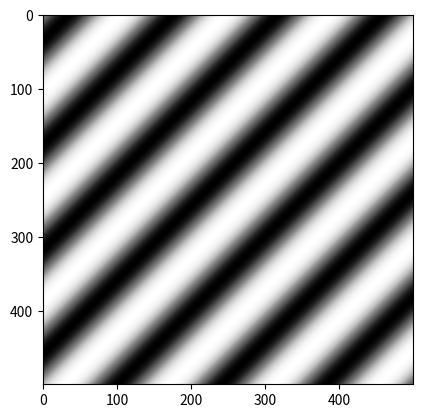

Here is the Python script that generated this plot:
import numpy as np
import matplotlib.pyplot as plt

def makeGrating(size, sf, ori, phase, contrast):
    x, y = np.meshgrid(np.linspace(0, size, size), np.linspace(0,size,size))
    center_value = size//2

    gradient = np.sin(np.deg2rad(ori))*x + np.cos(np.deg2rad(ori))*y

    grating = np.sin((2*np.pi * gradient) / sf) + np.deg2rad(phase)

    grating *= contrast

    return grating

test_grating = makeGrating(500, 100, 45, 180, 0.5)

plt.imshow(test_grating, cmap="Grays")
plt.show()